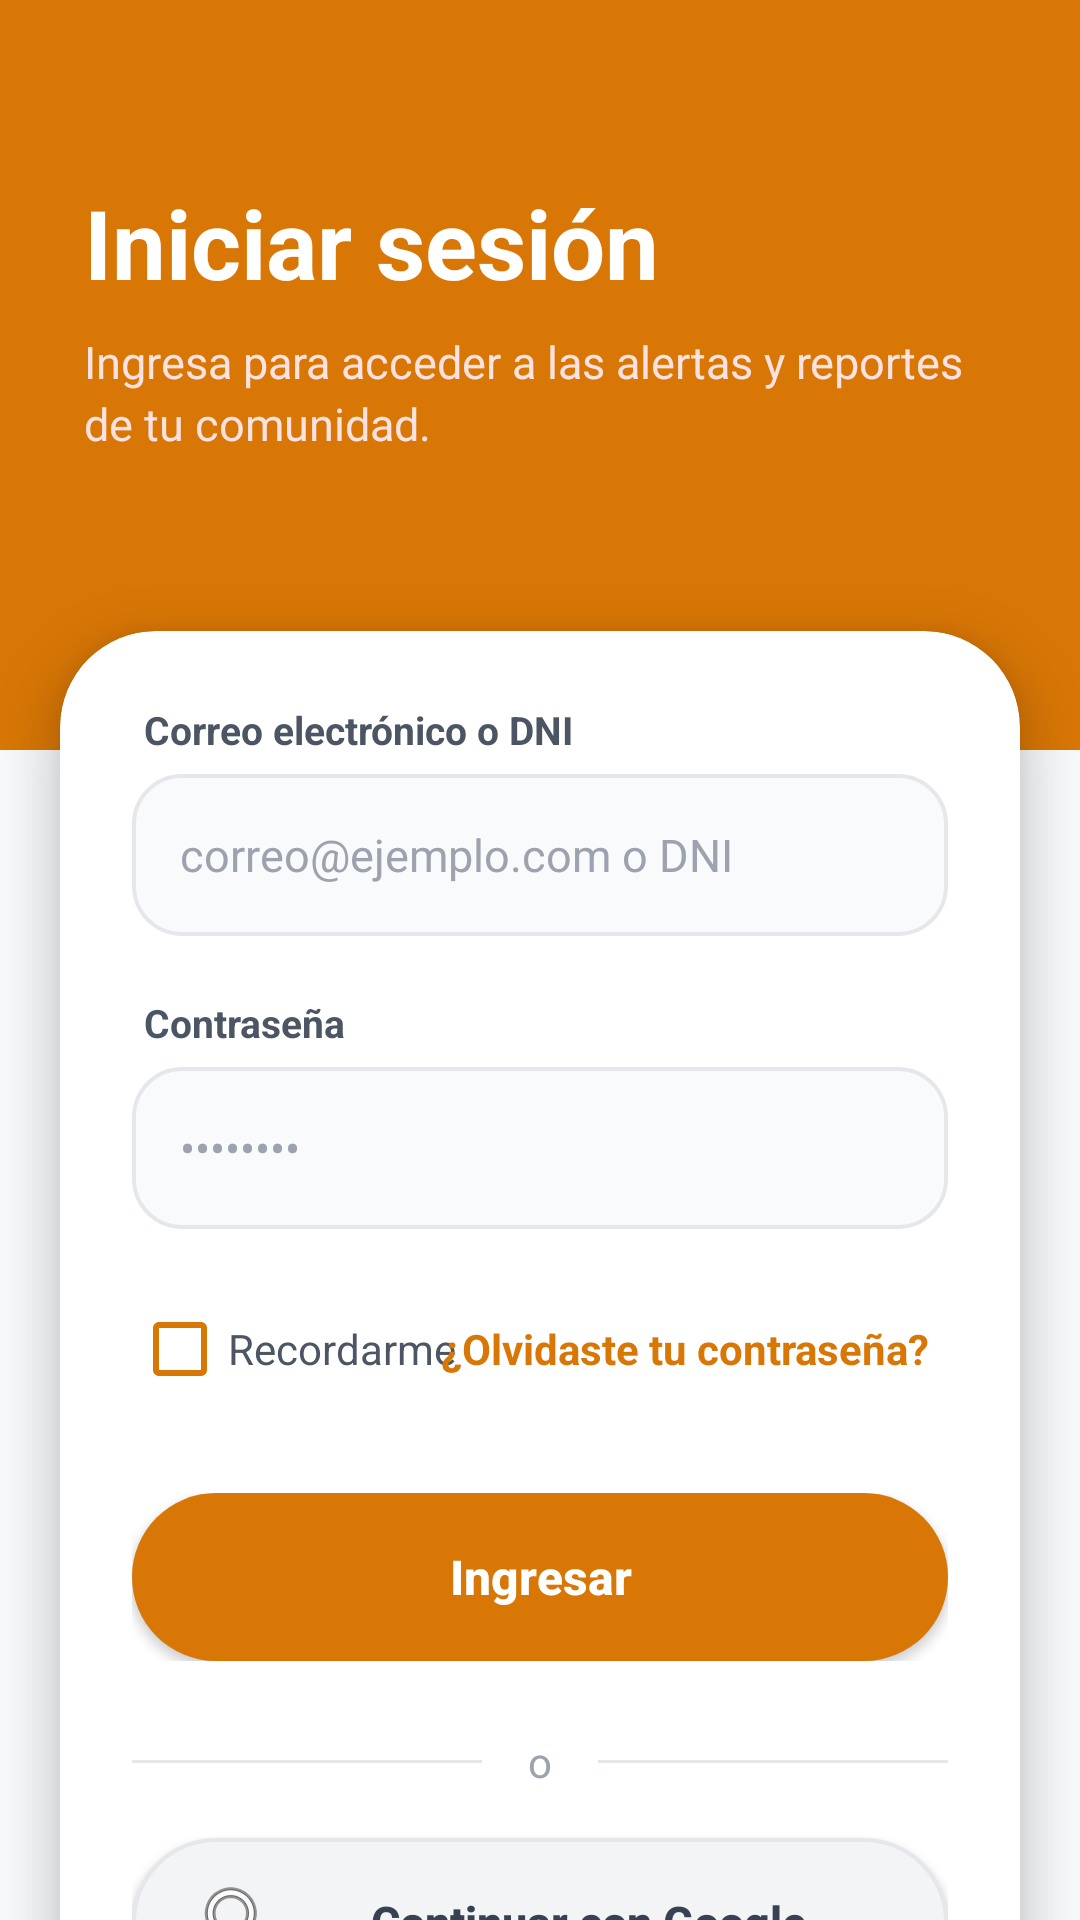

Here is an Android app screen rendered from its layout file. Give the layout XML and the strings, colors and styles it references.
<!-- AndroidManifest.xml: application theme Theme.VecinoAlerta -->
<!-- res/layout/activity_login.xml -->
<?xml version="1.0" encoding="utf-8"?>
<androidx.core.widget.NestedScrollView xmlns:android="http://schemas.android.com/apk/res/android"
    xmlns:app="http://schemas.android.com/apk/res-auto"
    android:layout_width="match_parent"
    android:layout_height="match_parent"
    android:fillViewport="true"
    android:background="#F9FAFB">

    <androidx.constraintlayout.widget.ConstraintLayout
        android:layout_width="match_parent"
        android:layout_height="wrap_content">

        
        <View
            android:id="@+id/headerBlock"
            android:layout_width="match_parent"
            android:layout_height="250dp"
            android:background="#D97706"
            app:layout_constraintTop_toTopOf="parent"
            app:layout_constraintLeft_toLeftOf="parent"
            app:layout_constraintRight_toRightOf="parent" />

        
        <LinearLayout
            android:layout_width="match_parent"
            android:layout_height="wrap_content"
            android:orientation="vertical"
            android:padding="28dp"
            app:layout_constraintTop_toTopOf="parent"
            app:layout_constraintBottom_toTopOf="@id/formCard">

            <TextView
                android:layout_width="wrap_content"
                android:layout_height="wrap_content"
                android:text="Iniciar sesión"
                android:textColor="#FFFFFF"
                android:textSize="32sp"
                android:textStyle="bold" />

            <TextView
                android:layout_width="wrap_content"
                android:layout_height="wrap_content"
                android:layout_marginTop="8dp"
                android:text="Ingresa para acceder a las alertas y reportes de tu comunidad."
                android:textColor="#FEE2E2"
                android:textSize="15sp"
                android:lineSpacingExtra="3dp" />
        </LinearLayout>

        
        <com.google.android.material.card.MaterialCardView
            android:id="@+id/formCard"
            android:layout_width="match_parent"
            android:layout_height="wrap_content"
            android:layout_marginTop="-40dp"
            android:layout_marginStart="20dp"
            android:layout_marginEnd="20dp"
            android:layout_marginBottom="24dp"
            app:cardCornerRadius="32dp"
            app:cardElevation="10dp"
            app:strokeWidth="0dp"
            app:cardBackgroundColor="#FFFFFF"
            app:layout_constraintTop_toBottomOf="@id/headerBlock"
            app:layout_constraintBottom_toBottomOf="parent"
            app:layout_constraintLeft_toLeftOf="parent"
            app:layout_constraintRight_toRightOf="parent">

            <LinearLayout
                android:layout_width="match_parent"
                android:layout_height="wrap_content"
                android:orientation="vertical"
                android:padding="24dp">

                
                <TextView
                    android:layout_width="wrap_content"
                    android:layout_height="wrap_content"
                    android:layout_marginStart="4dp"
                    android:layout_marginBottom="6dp"
                    android:text="Correo electrónico o DNI"
                    android:textColor="#4B5563"
                    android:textSize="13sp"
                    android:textStyle="bold" />

                <EditText
                    android:id="@+id/etUsuario"
                    android:layout_width="match_parent"
                    android:layout_height="54dp"
                    android:background="@drawable/bg_input_field"
                    android:hint="correo@ejemplo.com o DNI"
                    android:textColor="#1F2937"
                    android:textColorHint="#9CA3AF"
                    android:textSize="15sp"
                    android:paddingHorizontal="16dp"
                    android:inputType="textEmailAddress"
                    android:singleLine="true" />

                
                <TextView
                    android:layout_width="wrap_content"
                    android:layout_height="wrap_content"
                    android:layout_marginStart="4dp"
                    android:layout_marginTop="20dp"
                    android:layout_marginBottom="6dp"
                    android:text="Contraseña"
                    android:textColor="#4B5563"
                    android:textSize="13sp"
                    android:textStyle="bold" />

                <EditText
                    android:id="@+id/etPassword"
                    android:layout_width="match_parent"
                    android:layout_height="54dp"
                    android:background="@drawable/bg_input_field"
                    android:hint="••••••••"
                    android:textColor="#1F2937"
                    android:textColorHint="#9CA3AF"
                    android:textSize="15sp"
                    android:paddingHorizontal="16dp"
                    android:inputType="textPassword"
                    android:singleLine="true" />

                
                <RelativeLayout
                    android:layout_width="match_parent"
                    android:layout_height="wrap_content"
                    android:layout_marginTop="16dp">

                    <CheckBox
                        android:id="@+id/cbRecordarme"
                        android:layout_width="wrap_content"
                        android:layout_height="wrap_content"
                        android:text="Recordarme"
                        android:textColor="#4B5563"
                        android:textSize="14sp"
                        android:buttonTint="#D97706"
                        android:layout_alignParentStart="true"
                        android:layout_centerVertical="true" />

                    <TextView
                        android:id="@+id/tvOlvidePassword"
                        android:layout_width="wrap_content"
                        android:layout_height="wrap_content"
                        android:text="¿Olvidaste tu contraseña?"
                        android:textColor="#D97706"
                        android:textSize="14sp"
                        android:textStyle="bold"
                        android:padding="6dp"
                        android:layout_alignParentEnd="true"
                        android:layout_centerVertical="true" />

                </RelativeLayout>

                
                <FrameLayout
                    android:layout_width="match_parent"
                    android:layout_height="wrap_content"
                    android:layout_marginTop="24dp">

                    <android.widget.Button
                        android:id="@+id/btnLogin"
                        android:layout_width="match_parent"
                        android:layout_height="56dp"
                        android:background="@drawable/bg_btn_primary"
                        android:text="Ingresar"
                        android:textColor="#FFFFFF"
                        android:textSize="16sp"
                        android:textStyle="bold"
                        android:textAllCaps="false" />

                    <ProgressBar
                        android:id="@+id/progressBar"
                        android:layout_width="28dp"
                        android:layout_height="28dp"
                        android:layout_gravity="center"
                        android:visibility="gone"
                        android:indeterminateTint="#FFFFFF" />

                </FrameLayout>

                
                <LinearLayout
                    android:layout_width="match_parent"
                    android:layout_height="wrap_content"
                    android:orientation="horizontal"
                    android:gravity="center"
                    android:layout_marginTop="24dp"
                    android:layout_marginBottom="16dp">

                    <View
                        android:layout_width="0dp"
                        android:layout_height="1dp"
                        android:layout_weight="1"
                        android:background="#E5E7EB" />

                    <TextView
                        android:layout_width="wrap_content"
                        android:layout_height="wrap_content"
                        android:text=" o "
                        android:textColor="#9CA3AF"
                        android:textSize="14sp"
                        android:layout_marginHorizontal="12dp" />

                    <View
                        android:layout_width="0dp"
                        android:layout_height="1dp"
                        android:layout_weight="1"
                        android:background="#E5E7EB" />
                </LinearLayout>

                
                <android.widget.Button
                    android:id="@+id/btnGoogle"
                    android:layout_width="match_parent"
                    android:layout_height="56dp"
                    android:background="@drawable/bg_btn_secondary"
                    android:text="Continuar con Google"
                    android:textColor="#374151"
                    android:textSize="15sp"
                    android:textStyle="bold"
                    android:textAllCaps="false"
                    android:drawableStart="@android:drawable/ic_menu_search"
                    android:drawablePadding="-20dp"
                    android:paddingStart="20dp" />

                
                <LinearLayout
                    android:layout_width="match_parent"
                    android:layout_height="wrap_content"
                    android:orientation="horizontal"
                    android:gravity="center"
                    android:layout_marginTop="28dp"
                    android:layout_marginBottom="8dp">

                    <TextView
                        android:layout_width="wrap_content"
                        android:layout_height="wrap_content"
                        android:text="¿No tienes una cuenta? "
                        android:textColor="#4B5563"
                        android:textSize="14sp" />

                    <TextView
                        android:id="@+id/tvRegistro"
                        android:layout_width="wrap_content"
                        android:layout_height="wrap_content"
                        android:text="Regístrate"
                        android:textColor="#D97706"
                        android:textSize="14sp"
                        android:textStyle="bold"
                        android:padding="4dp" />
                </LinearLayout>

            </LinearLayout>

        </com.google.android.material.card.MaterialCardView>

    </androidx.constraintlayout.widget.ConstraintLayout>

</androidx.core.widget.NestedScrollView>
<!-- resources referenced by this layout -->
<resources>
  <!-- drawable bg_btn_primary (drawable) -->
  <?xml version="1.0" encoding="utf-8"?>
  <ripple xmlns:android="http://schemas.android.com/apk/res/android"
      android:color="#40FFFFFF">
      <item>
          <shape android:shape="rectangle">
              <solid android:color="#D97706" />
              <corners android:radius="28dp" />
          </shape>
      </item>
  </ripple>
  <!-- drawable bg_btn_secondary (drawable) -->
  <?xml version="1.0" encoding="utf-8"?>
  <ripple xmlns:android="http://schemas.android.com/apk/res/android"
      android:color="#1F000000">
      <item>
          <shape android:shape="rectangle">
              <solid android:color="#F3F4F6" />
              <corners android:radius="28dp" />
              <stroke
                  android:width="1.2dp"
                  android:color="#E5E7EB" />
          </shape>
      </item>
  </ripple>
  <!-- drawable bg_input_field (drawable) -->
  <?xml version="1.0" encoding="utf-8"?>
  <selector xmlns:android="http://schemas.android.com/apk/res/android">
      
      <item android:state_focused="true">
          <shape android:shape="rectangle">
              <solid android:color="#F9FAFB" />
              <corners android:radius="16dp" />
              <stroke
                  android:width="1.5dp"
                  android:color="#D97706" />
          </shape>
      </item>
      
      <item>
          <shape android:shape="rectangle">
              <solid android:color="#F9FAFB" />
              <corners android:radius="16dp" />
              <stroke
                  android:width="1.2dp"
                  android:color="#E5E7EB" />
          </shape>
      </item>
  </selector>
  <style name="Theme.VecinoAlerta" parent="Theme.MaterialComponents.DayNight.NoActionBar">
          
          <item name="colorPrimary">@color/accent_amber</item>
          <item name="colorPrimaryVariant">@color/accent_amber_dark</item>
          <item name="colorOnPrimary">@color/text_on_accent</item>
          
          <item name="colorSecondary">@color/accent_orange</item>
          <item name="colorSecondaryVariant">@color/accent_orange_soft</item>
          <item name="colorOnSecondary">@color/text_on_accent</item>
          
          <item name="android:colorBackground">@color/bg_dark</item>
          <item name="colorSurface">@color/bg_surface</item>
          <item name="colorOnBackground">@color/text_primary</item>
          <item name="colorOnSurface">@color/text_primary</item>
          
          <item name="android:statusBarColor">@color/bg_dark</item>
          <item name="android:windowLightStatusBar">false</item>
          
          <item name="android:navigationBarColor">@color/bg_surface</item>
          
          <item name="colorControlActivated">@color/accent_amber</item>
          <item name="colorControlHighlight">#30D97706</item>
      </style>
  <color name="accent_amber">#D97706</color>
  <color name="accent_amber_dark">#B45309</color>
  <color name="text_on_accent">#FFFFFF</color>
  <color name="accent_orange">#F97316</color>
  <color name="accent_orange_soft">#EA7038</color>
  <color name="bg_dark">#1F1A16</color>
  <color name="bg_surface">#2C241E</color>
  <color name="text_primary">#F5F5F0</color>
</resources>
